Run: headless pygame with SDL's dummy video driver; simulated clock (each Clock.tick advances the game by its frame time, no real sleeping); random seed 0; keys injected as events and as key.get_pressed() state; mouse plan: one left click at the window centre at the start of phase 2, then a move to the lower-right quarter at the start of phase 3.
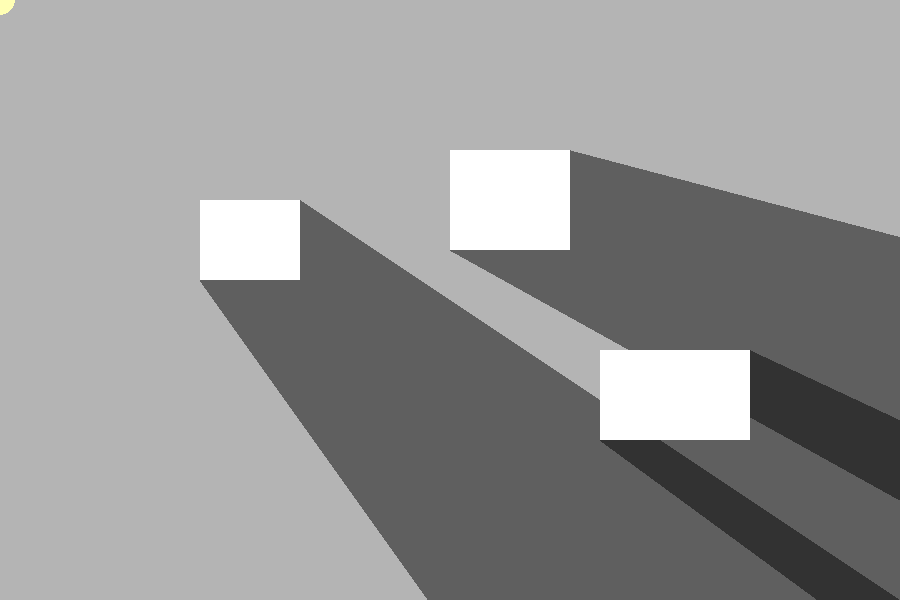
Frame 1 of 4 · flips 1–60 · no input
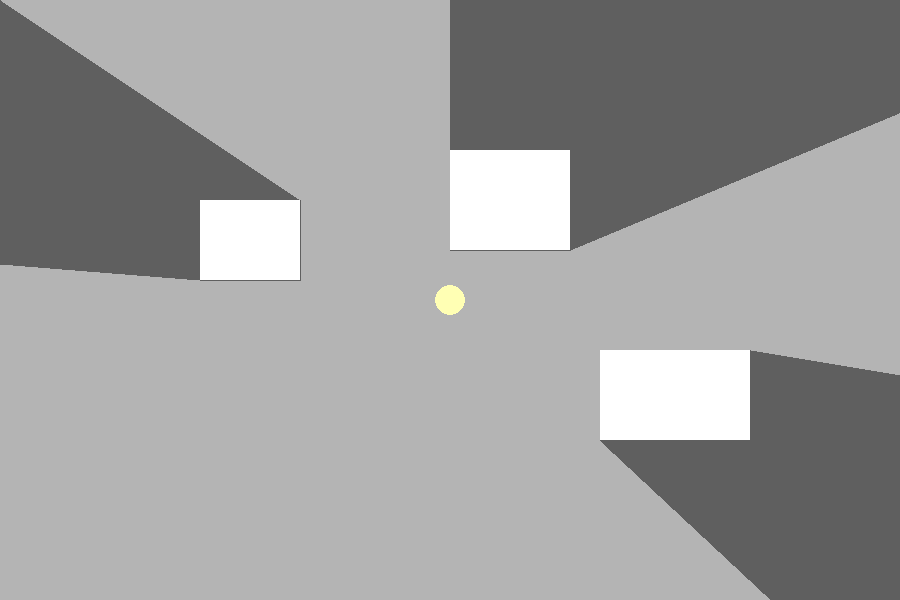
Frame 2 of 4 · flips 61–180 · clicked the window centre · tapped SPACE, RETURN · held RIGHT (→), D
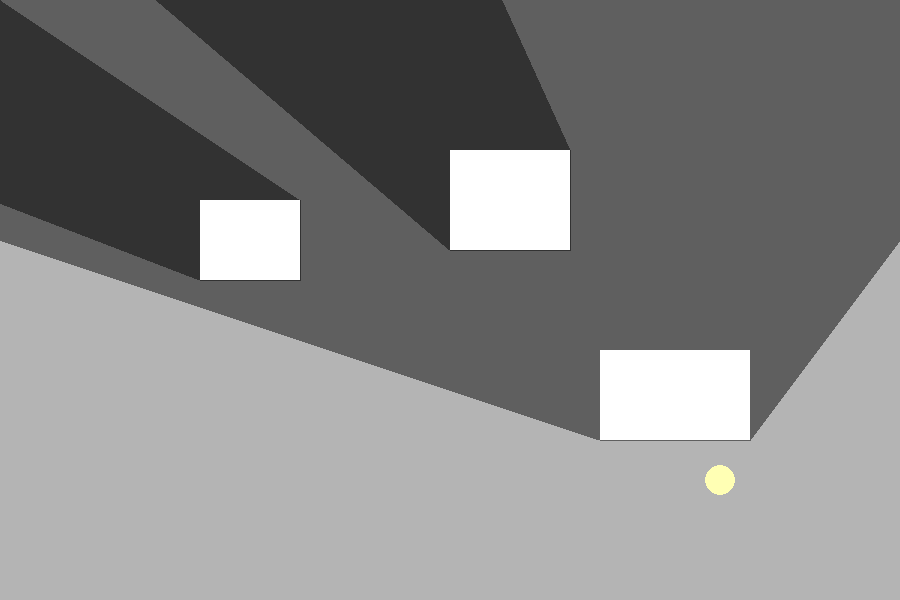
Frame 3 of 4 · flips 181–300 · moved the mouse to the lower-right quarter · held DOWN (↓), S
Frame 4 of 4 · flips 301–420 · held LEFT (←), A, UP (↑), W · screen unchanged from frame 3, image omitted

The pygame program that drew these frames:

import pygame
import math

pygame.init()

WIDTH, HEIGHT = 900, 600
screen = pygame.display.set_mode((WIDTH, HEIGHT))
pygame.display.set_caption("Shadow Physics Playground")

clock = pygame.time.Clock()

# Colors
WHITE = (255, 255, 255)
GRAY = (180, 180, 180)
BLACK = (0, 0, 0)

# Scene Objects (rectangles)
objects = [
    pygame.Rect(200, 200, 100, 80),
    pygame.Rect(450, 150, 120, 100),
    pygame.Rect(600, 350, 150, 90),
]

def normalize(vx, vy):
    length = math.sqrt(vx * vx + vy * vy)
    if length == 0:
        return 0, 0
    return vx / length, vy / length


def draw_shadow(rect, light_pos):
    corners = [
        rect.topleft,
        rect.topright,
        rect.bottomright,
        rect.bottomleft
    ]

    shadow_points = []

    for corner in corners:
        dx = corner[0] - light_pos[0]
        dy = corner[1] - light_pos[1]

        nx, ny = normalize(dx, dy)

        # Extend shadow far away
        far_point = (
            corner[0] + nx * 2000,
            corner[1] + ny * 2000
        )

        shadow_points.append((corner, far_point))

    shadow_surface = pygame.Surface((WIDTH, HEIGHT), pygame.SRCALPHA)

    for i in range(len(shadow_points)):
        current = shadow_points[i]
        next_point = shadow_points[(i + 1) % len(shadow_points)]

        polygon = [
            current[0],
            next_point[0],
            next_point[1],
            current[1]
        ]

        pygame.draw.polygon(shadow_surface, (0, 0, 0, 120), polygon)

    screen.blit(shadow_surface, (0, 0))


running = True
while running:
    clock.tick(60)
    screen.fill(GRAY)

    light_pos = pygame.mouse.get_pos()

    for event in pygame.event.get():
        if event.type == pygame.QUIT:
            running = False

    # Draw Shadows
    for obj in objects:
        draw_shadow(obj, light_pos)

    # Draw Objects
    for obj in objects:
        pygame.draw.rect(screen, WHITE, obj)

    # Draw Light
    pygame.draw.circle(screen, (255, 255, 180), light_pos, 15)

    pygame.display.flip()

pygame.quit()
